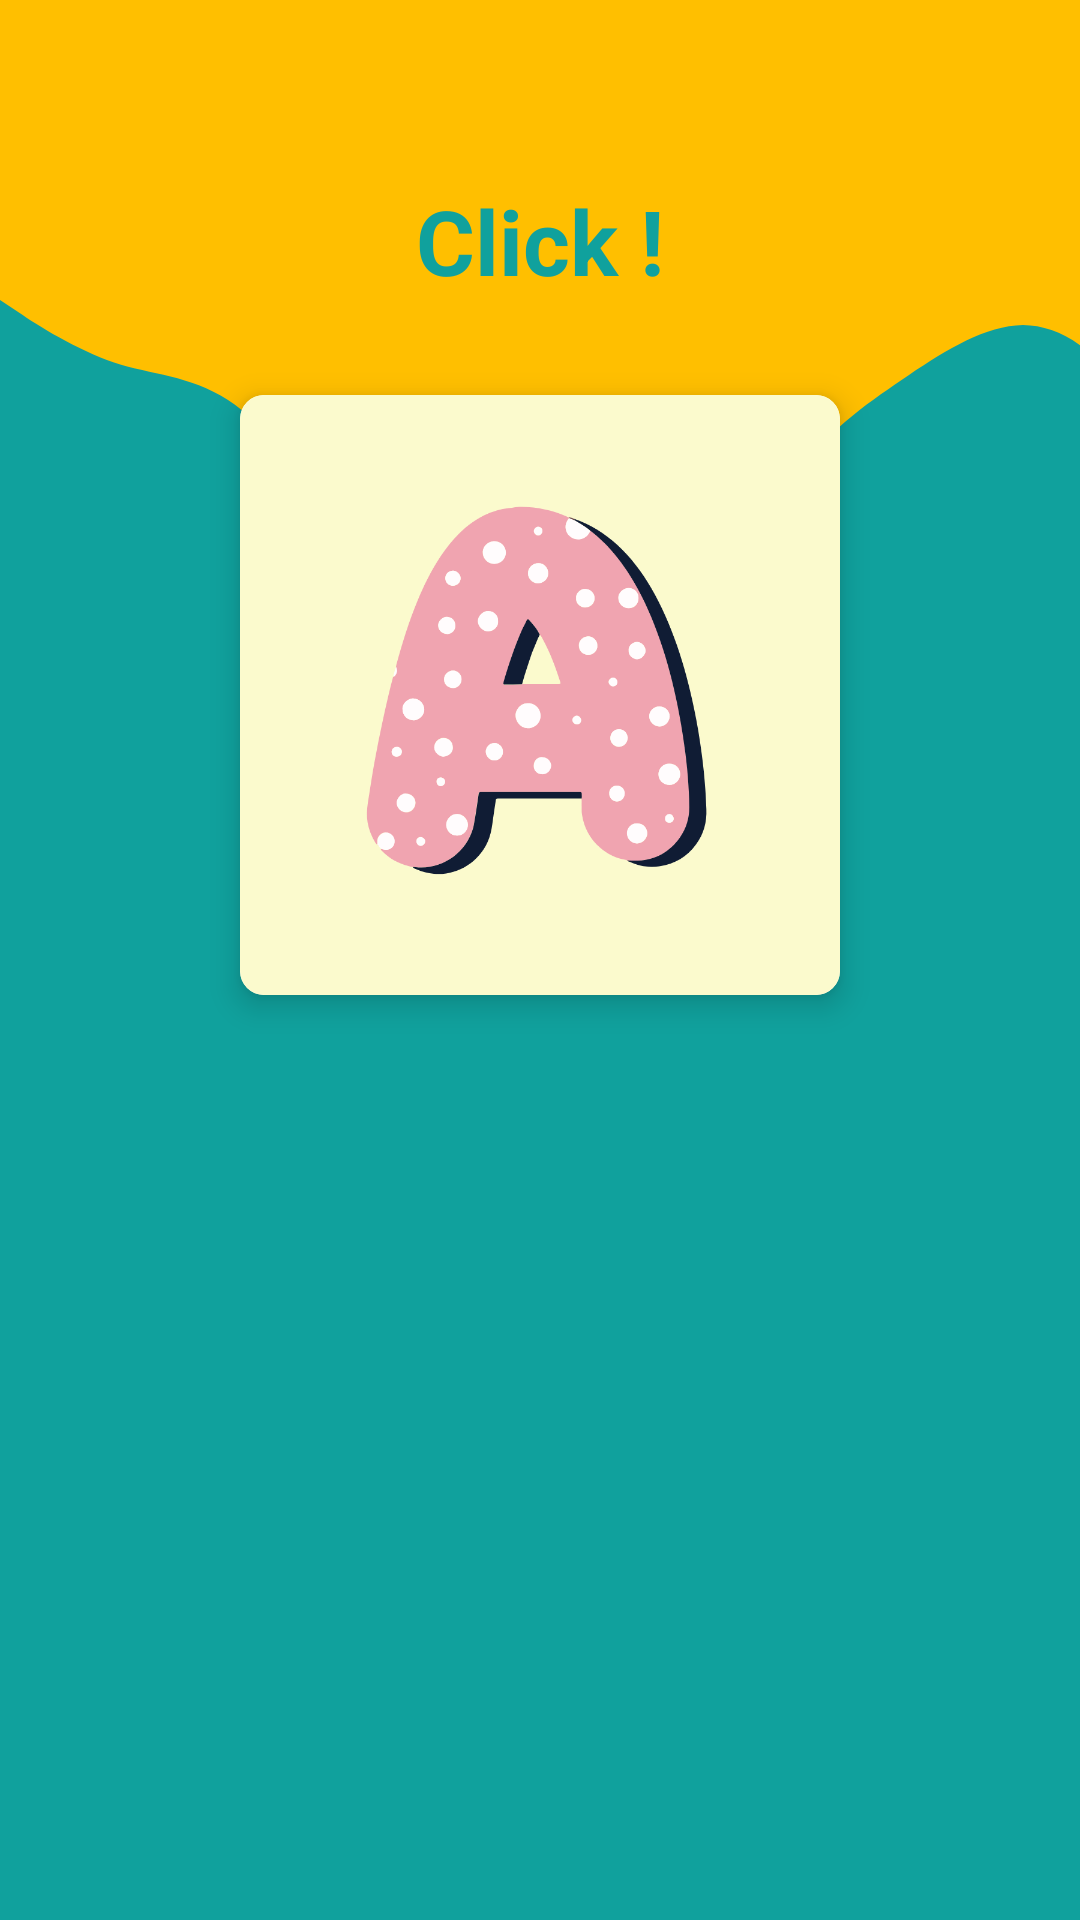

Write the Android layout XML for this screen, with the resource values it uses.
<!-- AndroidManifest.xml: application theme Theme.AppCompat.DayNight.NoActionBar -->
<!-- res/layout/activity_main4.xml -->
<?xml version="1.0" encoding="utf-8"?>
<RelativeLayout xmlns:android="http://schemas.android.com/apk/res/android"
                xmlns:app="http://schemas.android.com/apk/res-auto"
                xmlns:tools="http://schemas.android.com/tools"
                android:layout_width="match_parent"
                android:layout_height="match_parent"
                android:background="@color/darkgreen"
                tools:context=".MainActivity4" >

    <RelativeLayout android:layout_width="match_parent"
                    android:layout_height="250dp"
                    android:id="@+id/relative3"

                    android:background="@drawable/wave">

        <TextView
                android:text="Click !"
                android:textColor="@color/darkgreen"
                android:layout_width="wrap_content"
                android:layout_height="wrap_content"
                android:layout_marginTop="60dp"
                android:textSize="30dp"
                android:gravity="center"
                android:textStyle="bold"
                android:shadowDx="2"
                android:shadowDy="2"
                android:shadowRadius="15"
                android:layout_centerHorizontal="true"
                android:id="@+id/textView2"/>
    </RelativeLayout>
    <androidx.cardview.widget.CardView
            android:foreground="@drawable/effect"
            android:id="@+id/card1"
            android:clickable="true"
            android:layout_centerHorizontal="true"
            app:cardUseCompatPadding="true"
            android:layout_marginTop="120dp"
            app:cardCornerRadius="8dp"
            app:cardElevation="6dp"

            android:layout_width="wrap_content"
            android:layout_height="wrap_content">

        <ImageView
                android:id="@+id/imageViewshow"
                android:layout_width="200dp"
                android:layout_height="200dp"
                app:layout_constraintStart_toStartOf="parent"
                app:layout_constraintTop_toTopOf="parent"
                app:srcCompat="@drawable/a"/>
    </androidx.cardview.widget.CardView>


    <ImageView
            android:id="@+id/imageAnimal"
            android:layout_below="@+id/card1"
            android:layout_centerVertical="true"
            android:layout_centerHorizontal="true"
            android:layout_width="180dp"
            android:layout_height="180dp"

            app:layout_constraintStart_toStartOf="parent"
            app:layout_constraintTop_toTopOf="parent"
          />


</RelativeLayout>
<!-- resources referenced by this layout -->
<resources>
  <color name="darkgreen">#10A19D</color>
  <!-- drawable a: png bitmap (drawable, 47400 bytes) -->
  <!-- drawable effect (drawable) -->
  <?xml version="1.0" encoding="utf-8"?>
  <selector xmlns:android="http://schemas.android.com/apk/res/android">
  <item android:state_pressed="true">
     <shape >
     <solid android:color="@color/darkgreen">
  
     </solid>
     </shape>
  
  </item>
  </selector>
  <!-- drawable wave (drawable) -->
  <vector xmlns:android="http://schemas.android.com/apk/res/android"
      android:width="1440dp"
      android:height="320dp"
      android:viewportWidth="720"
      android:viewportHeight="320">
    <path
        android:pathData="M0,128L12.6,133.3C25.3,139 51,149 76,154.7C101.1,160 126,160 152,170.7C176.8,181 202,203 227,213.3C252.6,224 278,224 303,213.3C328.4,203 354,181 379,192C404.2,203 429,245 455,250.7C480,256 505,224 531,202.7C555.8,181 581,171 606,160C631.6,149 657,139 682,138.7C707.4,139 733,149 758,176C783.2,203 808,245 834,224C858.9,203 884,117 909,74.7C934.7,32 960,32 985,80C1010.5,128 1036,224 1061,240C1086.3,256 1112,192 1137,181.3C1162.1,171 1187,213 1213,229.3C1237.9,245 1263,235 1288,213.3C1313.7,192 1339,160 1364,165.3C1389.5,171 1415,213 1427,234.7L1440,256L1440,0L1427.4,0C1414.7,0 1389,0 1364,0C1338.9,0 1314,0 1288,0C1263.2,0 1238,0 1213,0C1187.4,0 1162,0 1137,0C1111.6,0 1086,0 1061,0C1035.8,0 1011,0 985,0C960,0 935,0 909,0C884.2,0 859,0 834,0C808.4,0 783,0 758,0C732.6,0 707,0 682,0C656.8,0 632,0 606,0C581.1,0 556,0 531,0C505.3,0 480,0 455,0C429.5,0 404,0 379,0C353.7,0 328,0 303,0C277.9,0 253,0 227,0C202.1,0 177,0 152,0C126.3,0 101,0 76,0C50.5,0 25,0 13,0L0,0Z"
        android:fillColor="#ffbf00"/>
  </vector>
</resources>
